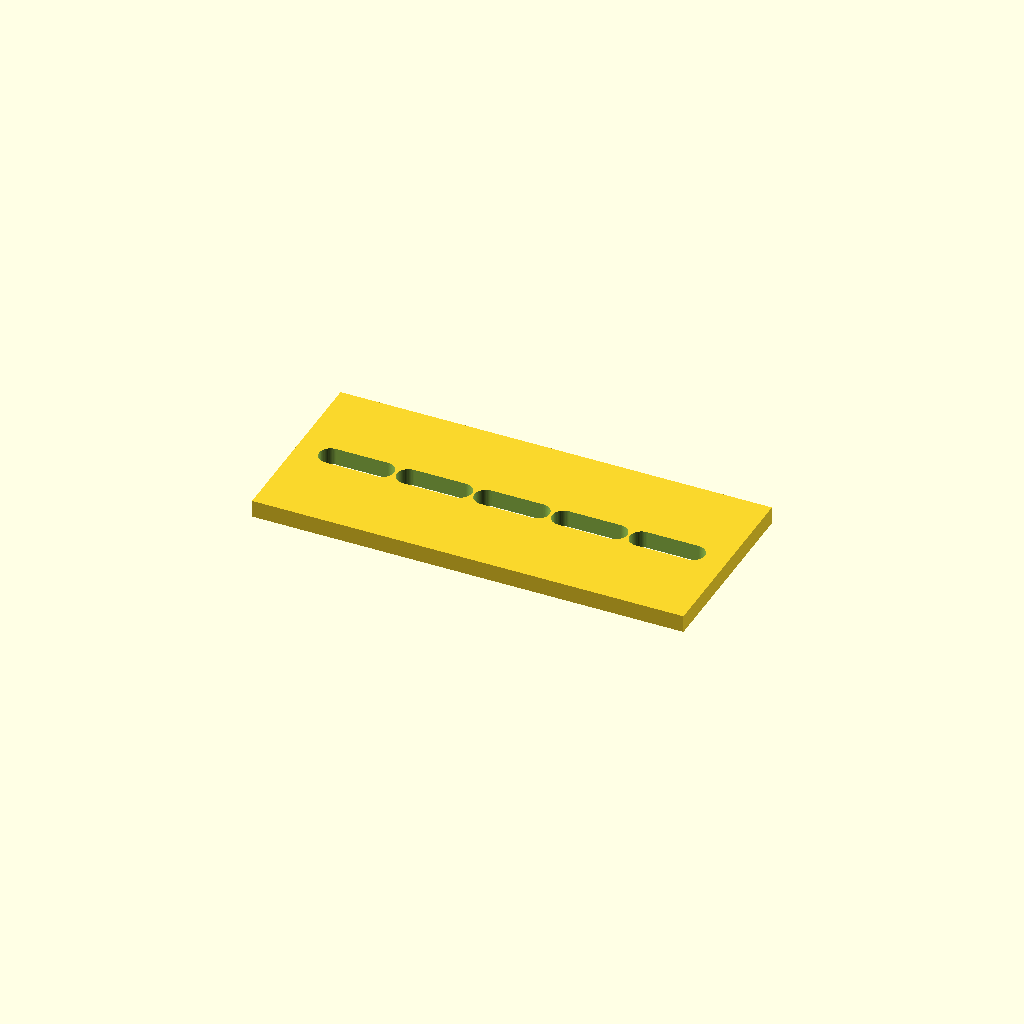
Cell 1 — every parameter at its default value.
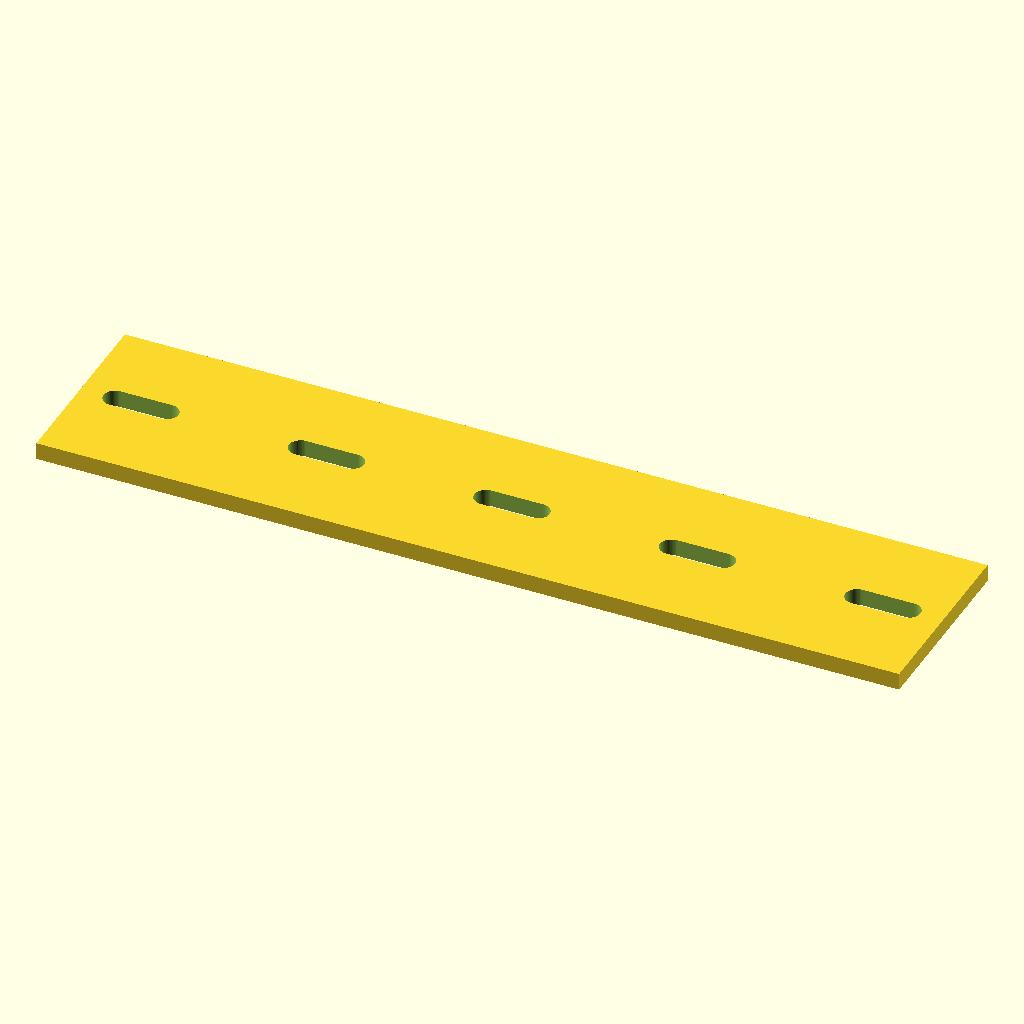
Cell 2: plate_l = 200 (everything else at default).
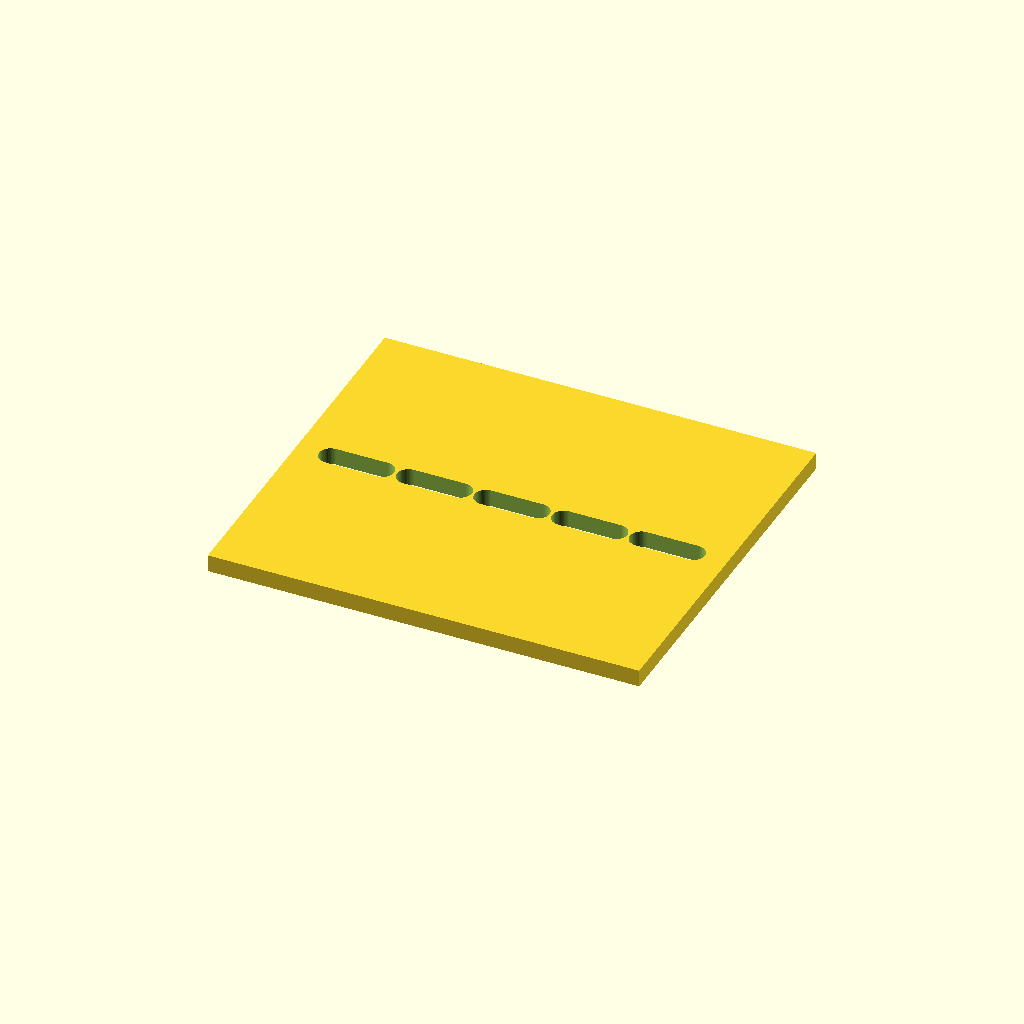
Cell 3: plate_w = 88 (everything else at default).
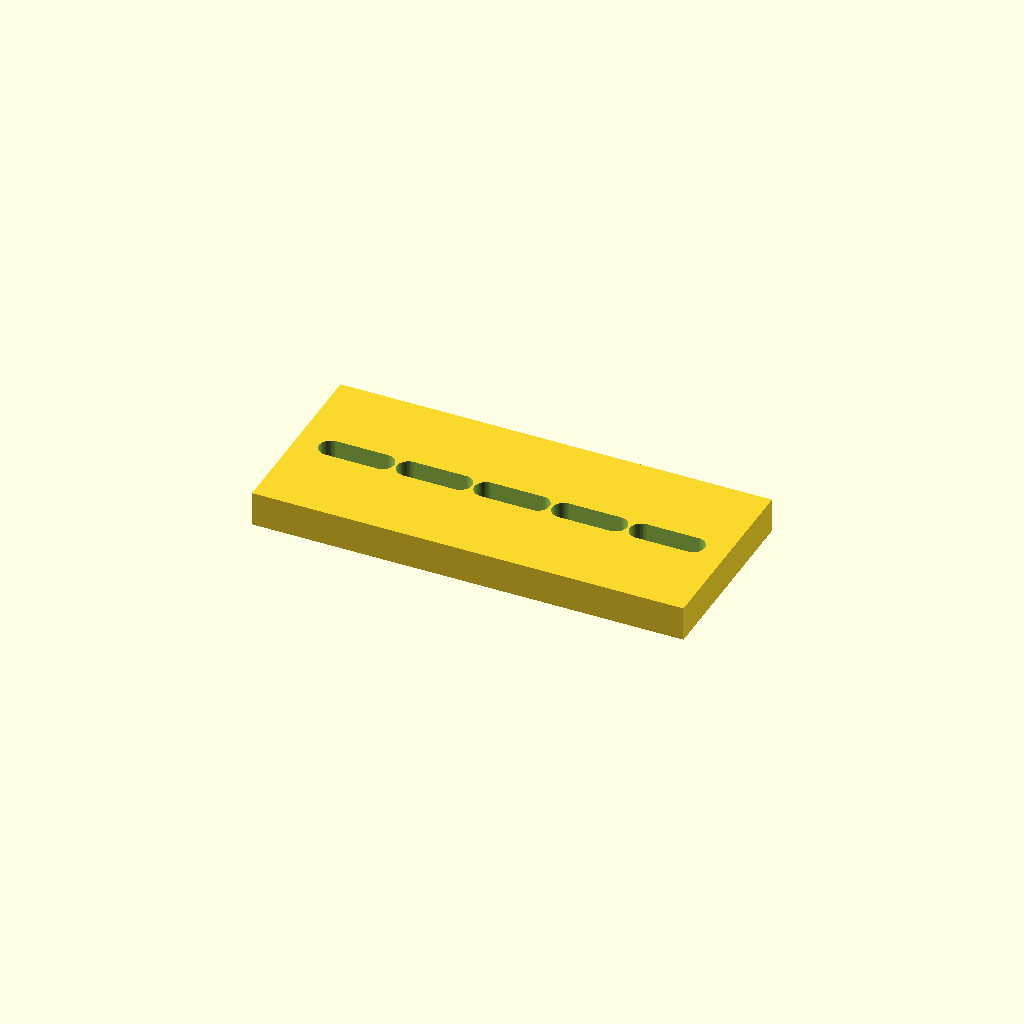
Cell 4: the same model with plate_t = 8.
One fixed orthographic camera (rotation 55°, 0°, 25°; colour scheme Cornfield) for every cell.
OpenSCAD source file optional_data/data/parts/part_0693.scad:
// Slotted mounting plate.
$fn = 60;
eps = 0.02;
plate_l = 100;
plate_w = 44;
plate_t = 4;
slot_l = 12;
slot_d = 5.4;
module slot(x) { hull() { translate([x-slot_l/2,0,-plate_t/2-eps]) cylinder(d=slot_d,h=plate_t+2*eps); translate([x+slot_l/2,0,-plate_t/2-eps]) cylinder(d=slot_d,h=plate_t+2*eps); } }
difference() { cube([plate_l, plate_w, plate_t], center=true); for (i=[0:4]) slot(-plate_l/2+14+i*(plate_l-28)/max(1,4)); }
Parameter table extracted from the source (name, type, default, range or options):
eps: number, default 0.02
plate_l: number, default 100
plate_w: number, default 44
plate_t: number, default 4
slot_l: number, default 12
slot_d: number, default 5.4
